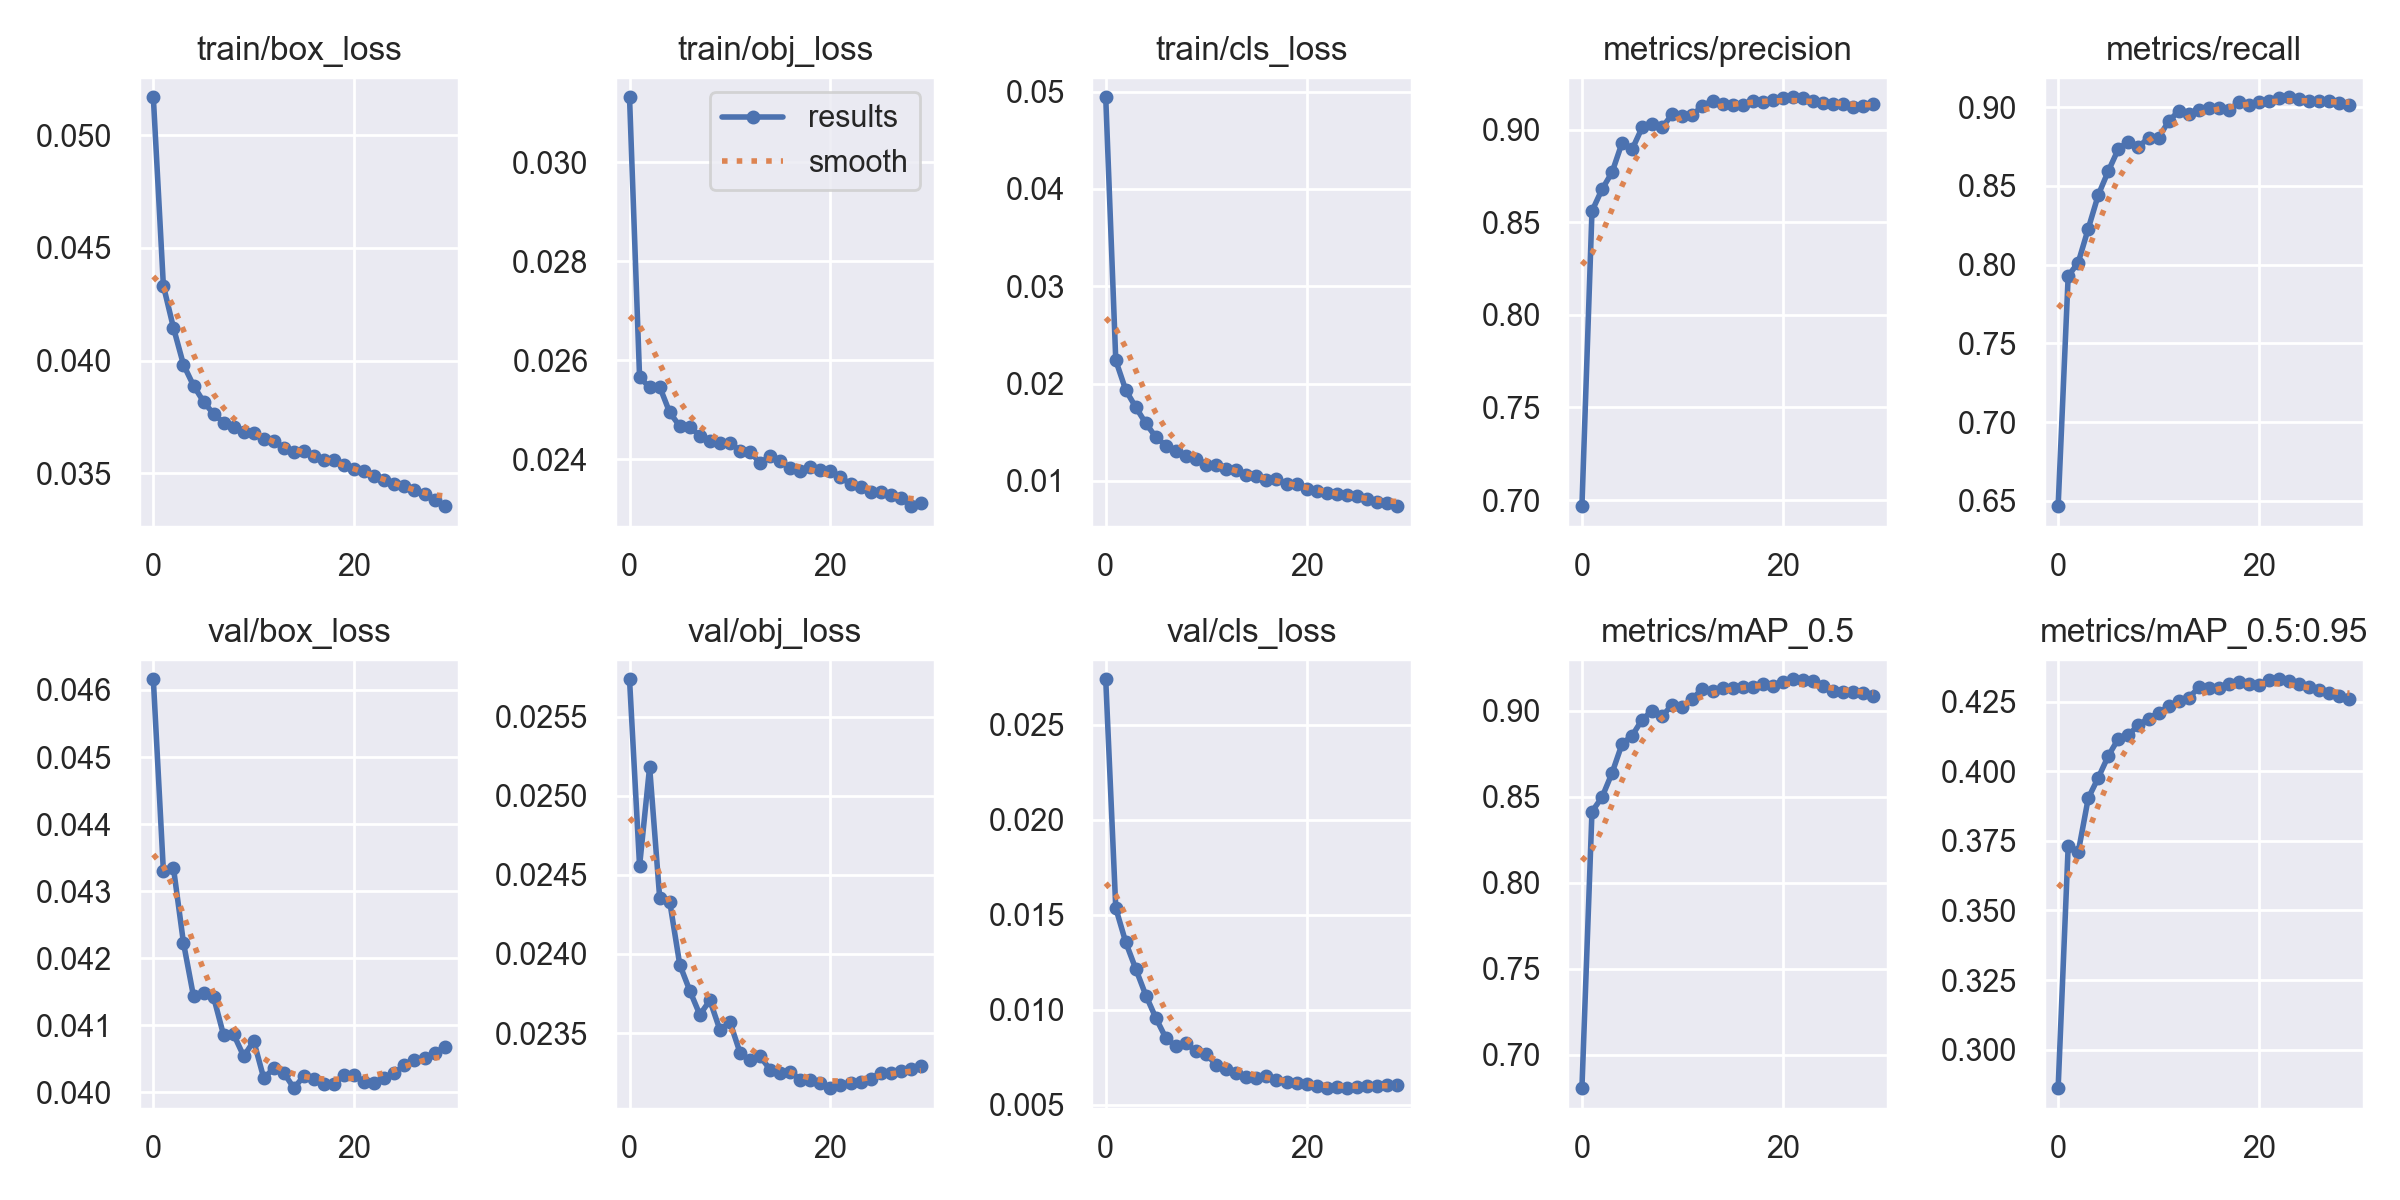

The file beside this chart, header and first rows:
epoch, train/box_loss, train/obj_loss, train/cls_loss, metrics/precision, metrics/recall, metrics/mAP_0.5, metrics/mAP_0.5:0.95, val/box_loss, val/obj_loss, val/cls_loss, x/lr0, x/lr1, x/lr2
0, 0.05168, 0.03132, 0.04942, 0.6967, 0.6467, 0.6806, 0.2862, 0.04616, 0.02574, 0.02739, 0.07002, 0.003332, 0.003332
1, 0.04333, 0.02566, 0.02238, 0.8561, 0.7928, 0.8415, 0.373, 0.0433, 0.02456, 0.01535, 0.0398, 0.006445, 0.006445
2, 0.04146, 0.02545, 0.01931, 0.8679, 0.8014, 0.8498, 0.3709, 0.04335, 0.02518, 0.01354, 0.009356, 0.009338, 0.009338
3, 0.03982, 0.02547, 0.01755, 0.8771, 0.8229, 0.8639, 0.3903, 0.04223, 0.02436, 0.01214, 0.00901, 0.00901, 0.00901
4, 0.03889, 0.02494, 0.0159, 0.8931, 0.8444, 0.8809, 0.3977, 0.04143, 0.02433, 0.01075, 0.00901, 0.00901, 0.00901
5, 0.03818, 0.02467, 0.01449, 0.8896, 0.8595, 0.8856, 0.4056, 0.04149, 0.02393, 0.009562, 0.00868, 0.00868, 0.00868
6, 0.03763, 0.02465, 0.01362, 0.9014, 0.8735, 0.895, 0.4117, 0.04142, 0.02377, 0.008502, 0.00835, 0.00835, 0.00835
7, 0.03725, 0.02447, 0.01308, 0.9035, 0.8782, 0.9002, 0.413, 0.04085, 0.02362, 0.008087, 0.00802, 0.00802, 0.00802
8, 0.03704, 0.02437, 0.01251, 0.9015, 0.8748, 0.897, 0.4167, 0.04086, 0.02371, 0.00824, 0.00769, 0.00769, 0.00769
9, 0.03684, 0.02433, 0.01228, 0.9085, 0.8806, 0.9037, 0.4189, 0.04054, 0.02352, 0.007816, 0.00736, 0.00736, 0.00736
10, 0.03678, 0.02433, 0.01162, 0.9076, 0.8808, 0.9024, 0.421, 0.04077, 0.02357, 0.007676, 0.00703, 0.00703, 0.00703
11, 0.03652, 0.02417, 0.01158, 0.9081, 0.891, 0.9069, 0.4234, 0.04021, 0.02338, 0.007098, 0.0067, 0.0067, 0.0067
12, 0.03642, 0.02415, 0.01117, 0.913, 0.8976, 0.913, 0.4252, 0.04036, 0.02333, 0.006887, 0.00637, 0.00637, 0.00637
13, 0.03612, 0.02392, 0.01108, 0.9158, 0.8955, 0.9114, 0.4264, 0.04029, 0.02335, 0.00667, 0.00604, 0.00604, 0.00604
14, 0.03594, 0.02407, 0.0106, 0.9142, 0.8981, 0.9135, 0.4301, 0.04006, 0.02327, 0.006468, 0.00571, 0.00571, 0.00571
15, 0.036, 0.02397, 0.0105, 0.9137, 0.8992, 0.9132, 0.4299, 0.04025, 0.02325, 0.006422, 0.00538, 0.00538, 0.00538
16, 0.03578, 0.02382, 0.01008, 0.9133, 0.8995, 0.9139, 0.4301, 0.0402, 0.02326, 0.006511, 0.00505, 0.00505, 0.00505
17, 0.03558, 0.02377, 0.01017, 0.9157, 0.8982, 0.9139, 0.4312, 0.04012, 0.02321, 0.006313, 0.00472, 0.00472, 0.00472
18, 0.03561, 0.02385, 0.009714, 0.9152, 0.903, 0.9154, 0.4321, 0.04013, 0.0232, 0.006183, 0.00439, 0.00439, 0.00439
19, 0.03535, 0.02378, 0.00966, 0.9162, 0.9012, 0.9144, 0.4314, 0.04026, 0.02318, 0.006168, 0.00406, 0.00406, 0.00406
20, 0.03519, 0.02377, 0.009137, 0.9171, 0.9031, 0.917, 0.4311, 0.04026, 0.02315, 0.006109, 0.00373, 0.00373, 0.00373
21, 0.0351, 0.02364, 0.008966, 0.9176, 0.9041, 0.9184, 0.4329, 0.04015, 0.02317, 0.005999, 0.0034, 0.0034, 0.0034
22, 0.03487, 0.0235, 0.0088, 0.9173, 0.9059, 0.9179, 0.4331, 0.04013, 0.02319, 0.005879, 0.00307, 0.00307, 0.00307
23, 0.03472, 0.02344, 0.008677, 0.9157, 0.9063, 0.9174, 0.4324, 0.04022, 0.02319, 0.005948, 0.00274, 0.00274, 0.00274
24, 0.03455, 0.02334, 0.008552, 0.9144, 0.9055, 0.9147, 0.4312, 0.04028, 0.02321, 0.00588, 0.00241, 0.00241, 0.00241
25, 0.03445, 0.02334, 0.008416, 0.9137, 0.9036, 0.9115, 0.4302, 0.04041, 0.02325, 0.005962, 0.00208, 0.00208, 0.00208
26, 0.03426, 0.02327, 0.00818, 0.9141, 0.9037, 0.9111, 0.429, 0.04048, 0.02325, 0.006004, 0.00175, 0.00175, 0.00175
27, 0.03407, 0.02322, 0.007872, 0.9124, 0.9042, 0.9108, 0.4283, 0.04052, 0.02326, 0.006005, 0.00142, 0.00142, 0.00142
28, 0.03382, 0.02305, 0.007739, 0.9131, 0.9026, 0.9103, 0.4272, 0.04059, 0.02327, 0.006041, 0.00109, 0.00109, 0.00109
29, 0.03354, 0.02311, 0.007402, 0.9139, 0.9015, 0.9085, 0.4261, 0.04067, 0.02329, 0.006058, 0.00076, 0.00076, 0.00076
